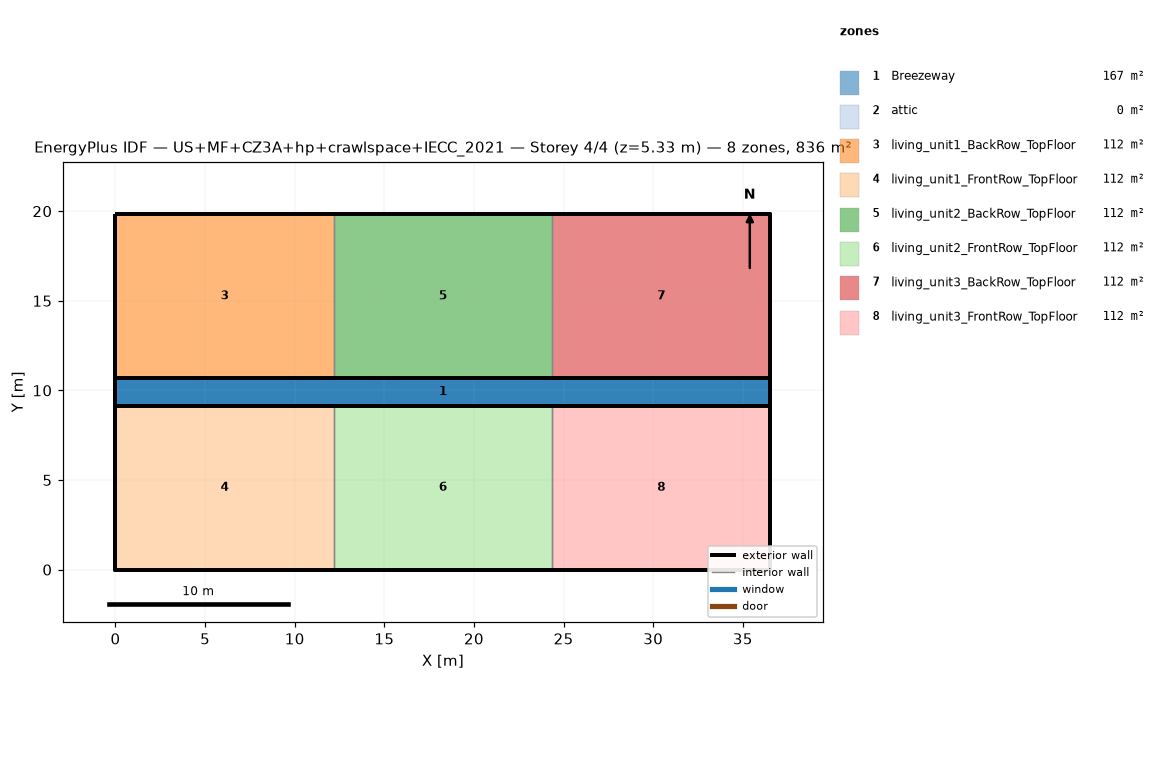
=== STOREY PLAN SPEC (per zone: floor XY polygon, exterior-wall plan segments, windows/doors) ===
zone 1: Breezeway  (167.0 m²)
  floor: (36.54, 9.16) (0.00, 9.16) (0.00, 10.68) (36.54, 10.68)
  floor: (36.54, 9.16) (0.00, 9.16) (0.00, 10.68) (36.54, 10.68)
  floor: (36.54, 9.16) (0.00, 9.16) (0.00, 10.68) (36.54, 10.68)
zone 2: attic  (0.0 m²)
  exterior wall: (36.54, 0.00) – (36.54, 19.84) – (36.54, 9.92)  [29.8 m]
  exterior wall: (0.00, 19.84) – (0.00, 0.00) – (0.00, 9.92)  [29.8 m]
zone 3: living_unit1_BackRow_TopFloor  (111.5 m²)
  floor: (12.18, 10.68) (0.00, 10.68) (0.00, 19.84) (12.18, 19.84)
  exterior wall: (12.18, 19.84) – (0.00, 19.84)  [12.2 m]
  exterior wall: (0.00, 19.84) – (0.00, 10.68)  [9.2 m]
  exterior wall: (0.00, 10.68) – (12.18, 10.68)  [12.2 m]
  interior walls: 1
zone 4: living_unit1_FrontRow_TopFloor  (111.5 m²)
  floor: (12.18, 0.00) (0.00, 0.00) (0.00, 9.16) (12.18, 9.16)
  exterior wall: (0.00, 0.00) – (12.18, 0.00)  [12.2 m]
  exterior wall: (0.00, 9.16) – (0.00, 0.00)  [9.2 m]
  exterior wall: (12.18, 9.16) – (0.00, 9.16)  [12.2 m]
  interior walls: 1
zone 5: living_unit2_BackRow_TopFloor  (111.5 m²)
  floor: (24.36, 10.68) (12.18, 10.68) (12.18, 19.84) (24.36, 19.84)
  exterior wall: (12.18, 10.68) – (24.36, 10.68)  [12.2 m]
  exterior wall: (24.36, 19.84) – (12.18, 19.84)  [12.2 m]
  interior walls: 2
zone 6: living_unit2_FrontRow_TopFloor  (111.5 m²)
  floor: (24.36, 0.00) (12.18, 0.00) (12.18, 9.16) (24.36, 9.16)
  exterior wall: (12.18, 0.00) – (24.36, 0.00)  [12.2 m]
  exterior wall: (24.36, 9.16) – (12.18, 9.16)  [12.2 m]
  interior walls: 2
zone 7: living_unit3_BackRow_TopFloor  (111.5 m²)
  floor: (36.54, 10.68) (24.36, 10.68) (24.36, 19.84) (36.54, 19.84)
  exterior wall: (36.54, 10.68) – (36.54, 19.84)  [9.2 m]
  exterior wall: (36.54, 19.84) – (24.36, 19.84)  [12.2 m]
  exterior wall: (24.36, 10.68) – (36.54, 10.68)  [12.2 m]
  interior walls: 1
zone 8: living_unit3_FrontRow_TopFloor  (111.5 m²)
  floor: (36.54, 0.00) (24.36, 0.00) (24.36, 9.16) (36.54, 9.16)
  exterior wall: (24.36, 0.00) – (36.54, 0.00)  [12.2 m]
  exterior wall: (36.54, 0.00) – (36.54, 9.16)  [9.2 m]
  exterior wall: (36.54, 9.16) – (24.36, 9.16)  [12.2 m]
  interior walls: 1

=== DERIVED (storey summary) ===
Building: US+MF+CZ3A+hp+crawlspace+IECC_2021
Storey: 4 of 4  (floor level z = 5.33 m)
Storey gross floor area: 836.2 m²
Zones on this storey: 8
  - Breezeway: floor 167.0 m²
  - attic: floor 0.0 m²; exterior wall 59.5 m (81.9 m²); WWR 0.0%
  - living_unit1_BackRow_TopFloor: floor 111.5 m²; exterior wall 33.5 m (86.9 m²); WWR 0.0%
  - living_unit1_FrontRow_TopFloor: floor 111.5 m²; exterior wall 33.5 m (86.9 m²); WWR 0.0%
  - living_unit2_BackRow_TopFloor: floor 111.5 m²; exterior wall 24.4 m (63.1 m²); WWR 0.0%
  - living_unit2_FrontRow_TopFloor: floor 111.5 m²; exterior wall 24.4 m (63.1 m²); WWR 0.0%
  - living_unit3_BackRow_TopFloor: floor 111.5 m²; exterior wall 33.5 m (86.9 m²); WWR 0.0%
  - living_unit3_FrontRow_TopFloor: floor 111.5 m²; exterior wall 33.5 m (86.9 m²); WWR 0.0%
Zone adjacency (shared interzone walls):
  - living_unit1_BackRow_TopFloor ↔ living_unit2_BackRow_TopFloor
  - living_unit1_FrontRow_TopFloor ↔ living_unit2_FrontRow_TopFloor
  - living_unit2_BackRow_TopFloor ↔ living_unit3_BackRow_TopFloor
  - living_unit2_FrontRow_TopFloor ↔ living_unit3_FrontRow_TopFloor